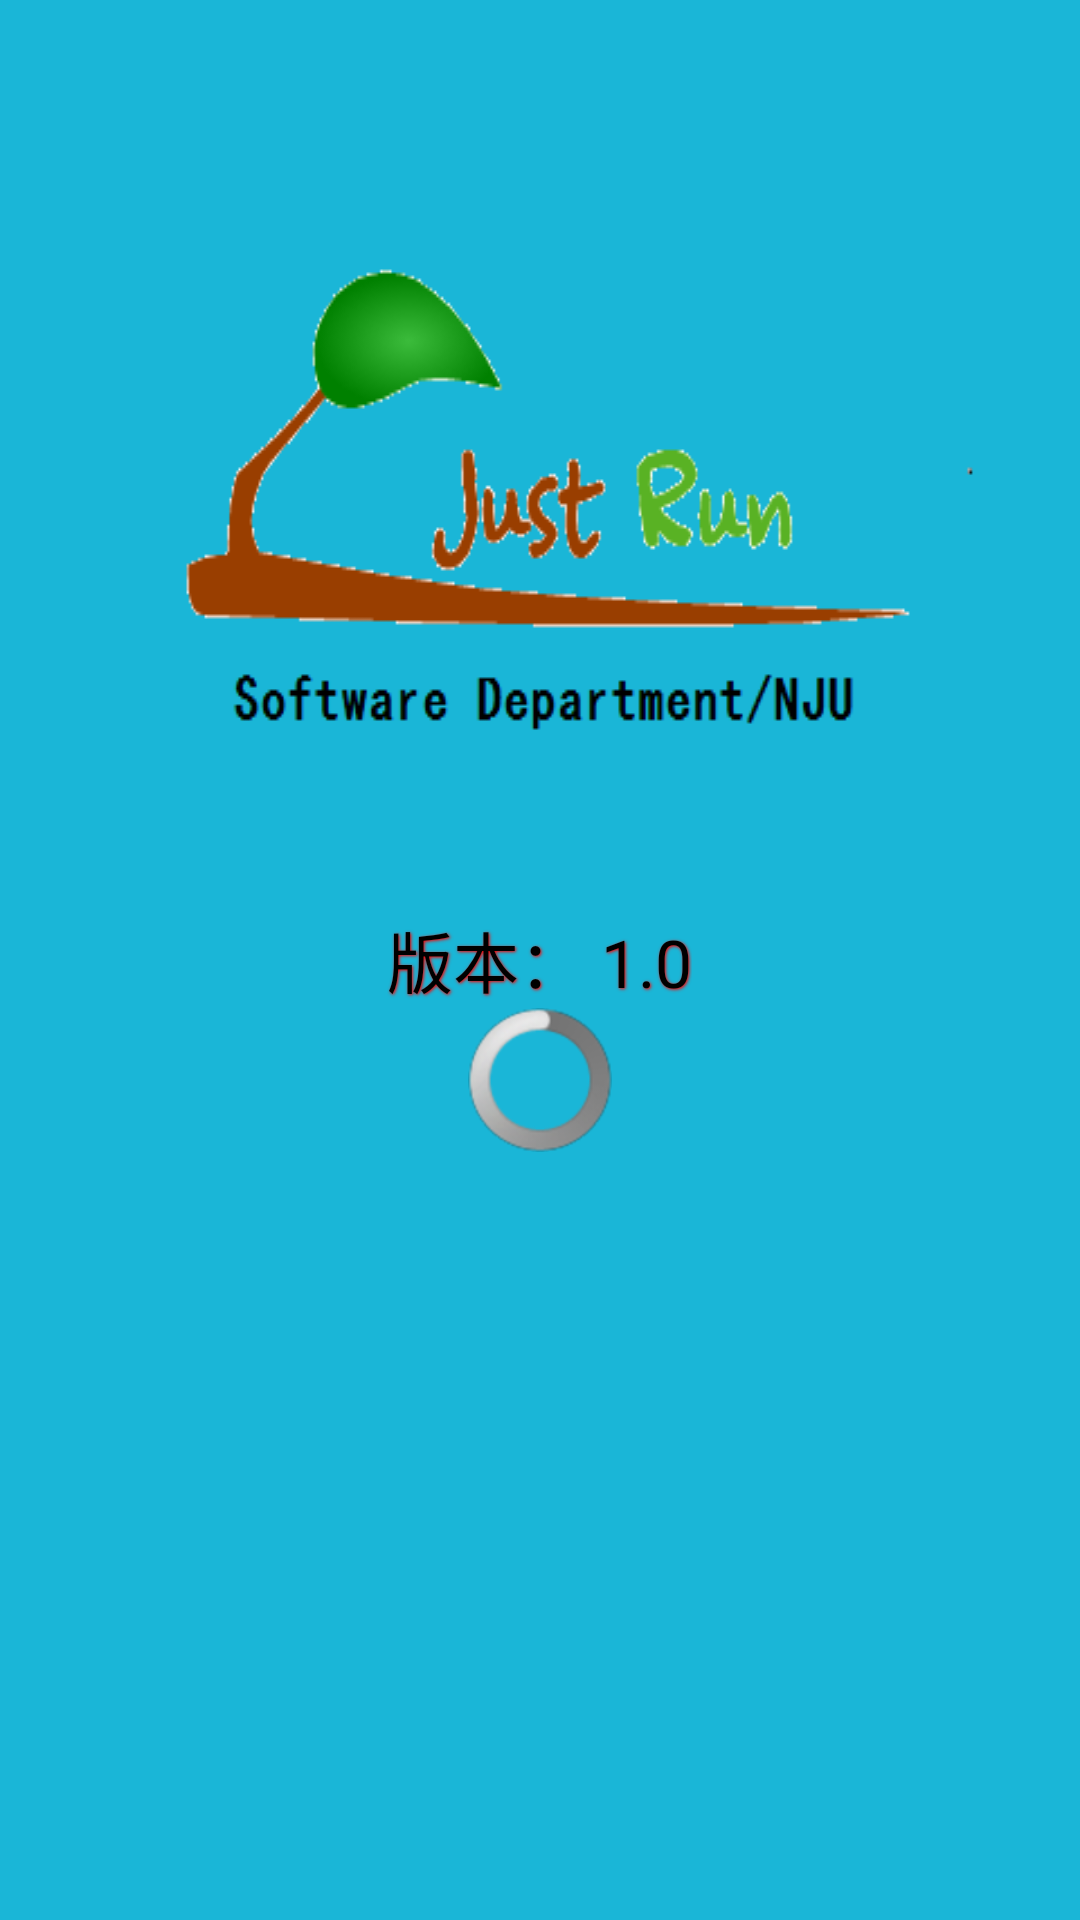

Layout XML and referenced resources for this Android screen:
<!-- AndroidManifest.xml: application theme android:Theme.Light.NoTitleBar -->
<!-- res/layout/activity_splash.xml -->
<RelativeLayout xmlns:android="http://schemas.android.com/apk/res/android"
    xmlns:tools="http://schemas.android.com/tools"
    android:layout_width="match_parent"
    android:layout_height="match_parent"
    android:background="@drawable/splash_background"
    android:id="@+id/rl_root_splash"
    tools:context="com.nju.run.SplashActivity" >

    <TextView
        android:id="@+id/tv_splash_version"
        android:layout_centerInParent="true"
        android:textSize="22sp"
        android:textColor="#000000"
        android:text="版本： 1.0"
        android:layout_width="wrap_content"
        android:layout_height="wrap_content"
        android:shadowColor="#ff0000"
        android:shadowDx="1"
        android:shadowDy="1"
        android:shadowRadius="2"
         />
	<ProgressBar 
	    android:layout_centerHorizontal="true"
	     android:layout_width="wrap_content"
        android:layout_height="wrap_content"
        android:layout_below="@id/tv_splash_version"/>
	<TextView 
	    android:visibility="gone"
	    android:id="@+id/tv_update_info"
	    android:textColor="#000000"
	    android:textSize="22sp"
	    android:layout_alignParentBottom="true"
	    android:layout_alignParentLeft="true"
	    android:text="进度升级 ： 0%"
	    android:layout_width="wrap_content"
        android:layout_height="wrap_content"/>

</RelativeLayout>
<!-- resources referenced by this layout -->
<resources>
  <!-- drawable splash_background: png bitmap (drawable-hdpi, 11524 bytes) -->
</resources>
